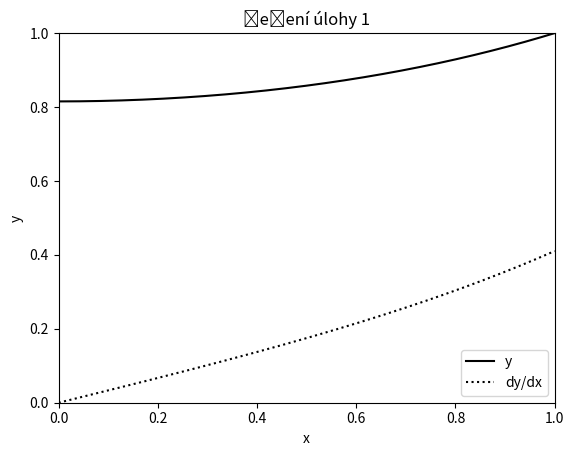

Source code (Python):
import numpy as np
from scipy.integrate import solve_ivp
from matplotlib import pyplot as plt


# funkce řídící logiku algoritmu od začátku do konce
def solve_problem():
    eta = 0.5  # počáteční odhad (nulová koncentrace v jádru katalytické částice)
    eps = 1e-3  # mez pro stanovení konvergence eta
    k = 0  # čítač iterací při určení eta
    eta_prev = eta + 2 * eps  # předchozí hodnota eta; nyní pouze dočasná hodnota pro umožnění prvního průchodu while cyklem

    max_iter = 1e3  # bezpečnostní opatření

    # závislé proměnné sady diferenciálních rovnic: y1, y2, p1, p2
    # dohromady tvoří vektor u = (y1, y2, p1, p2)

    # derivace závislých proměnných:
    dy1 = lambda x, y1, y2: y2
    dy2 = lambda x, y1, y2: y1**2 - y2 / x
    dp1 = lambda x, y1, y2, p1, p2: p2
    dp2 = lambda x, y1, y2, p1, p2: 2 * y1 * p1 - p2 / x

    # vektor derivací ve formě použitelné pro scipy funkci solve_ivp
    du = lambda x, u: (dy1(x, *u[0:2]), dy2(x, *u[0:2]), dp1(x, *u), dp2(x, *u))

    # rozsah nezávislé veličiny x; nelze počítat přesně od nuly (neurčitý výraz dy2)
    x_span = (1e-6, 1)

    # cyklus pro opakovaný výpočet eta, dokud není splněno kritérium konvergence
    while abs(eta - eta_prev) > eps:
        if k > max_iter:
            raise Exception(f'Konvergence nedosažena při {k} iteracích')
            break

        # získat vektor počátečních podmínek, viz deklarace get_u_i
        u_i = get_u_i(eta)

        # získat řešení pro dané eta
        sol = solve_ivp(du, x_span, u_i, method='RK45', max_step=1e-3)
        u = sol.y
        # okrajové hodnoty y1(1), y2(1), p1(1), p2(1)
        y1_e, y2_e, p1_e, p2_e = u[:, -1]

        # vyčíslení theta(eta) (vyjadřuje residuum okrajové podmínky) a její derivace d(theta(eta)) / d(eta)
        theta = y1_e - 1
        dtheta = p1_e

        # uložení staré hodnoty eta a získání nové Newtonovou metodou
        k += 1
        eta_prev = eta
        eta = eta - theta / dtheta
        print('k = {:.0f};  eta = {:7.4f};  theta = {:7.4f}'.format(k, eta, theta))

    print('Dosažena konvergence, zahájeno poslední řešení')

    # získat řešení pro konečnou hodnotu eta
    # závislé proměnné sady diferenciálních rovnic jsou nyní pouze: y1, y2
    # dohromady tvoří vektor u = (y1, y2)

    du = lambda x, u: (dy1(x, *u), dy2(x, *u))
    u_i = get_u_i(eta)[0:2]
    sol = solve_ivp(du, x_span, u_i, method='RK45', max_step=1e-3)
    x = sol.t
    u = sol.y
    y1 = u[0, :]
    y2 = u[1, :]
    y1_e, y2_e = u[:, -1]
    print('Okrajové hodnoty výsledného řešení:')
    print('y1(1) = {:7.4f};  y2(1) = {:7.4f}'.format(y1_e, y2_e))
    print('Pro úplné řešení viz graf')
    draw_result(x, y1, y2)


# pro dané eta vygenerovat vektor hodnot počátečních podmínek u = y1(0), y2(0), p1(0), p2(0)
def get_u_i(eta):
    y1_i = eta
    y2_i = 0
    p1_i = 1
    p2_i = 0
    return (y1_i, y2_i, p1_i, p2_i)


def draw_result(x, y1, y2):
    plt.plot(x, y1, '-k', label='y')
    plt.plot(x, y2, ':k', label='dy/dx')
    plt.xlim(0, 1)
    plt.ylim(0, 1)
    plt.title('Řešení úlohy 1')
    plt.xlabel('x')
    plt.ylabel('y')
    plt.legend(loc='lower right')
    plt.show()


# spustit program
solve_problem()
